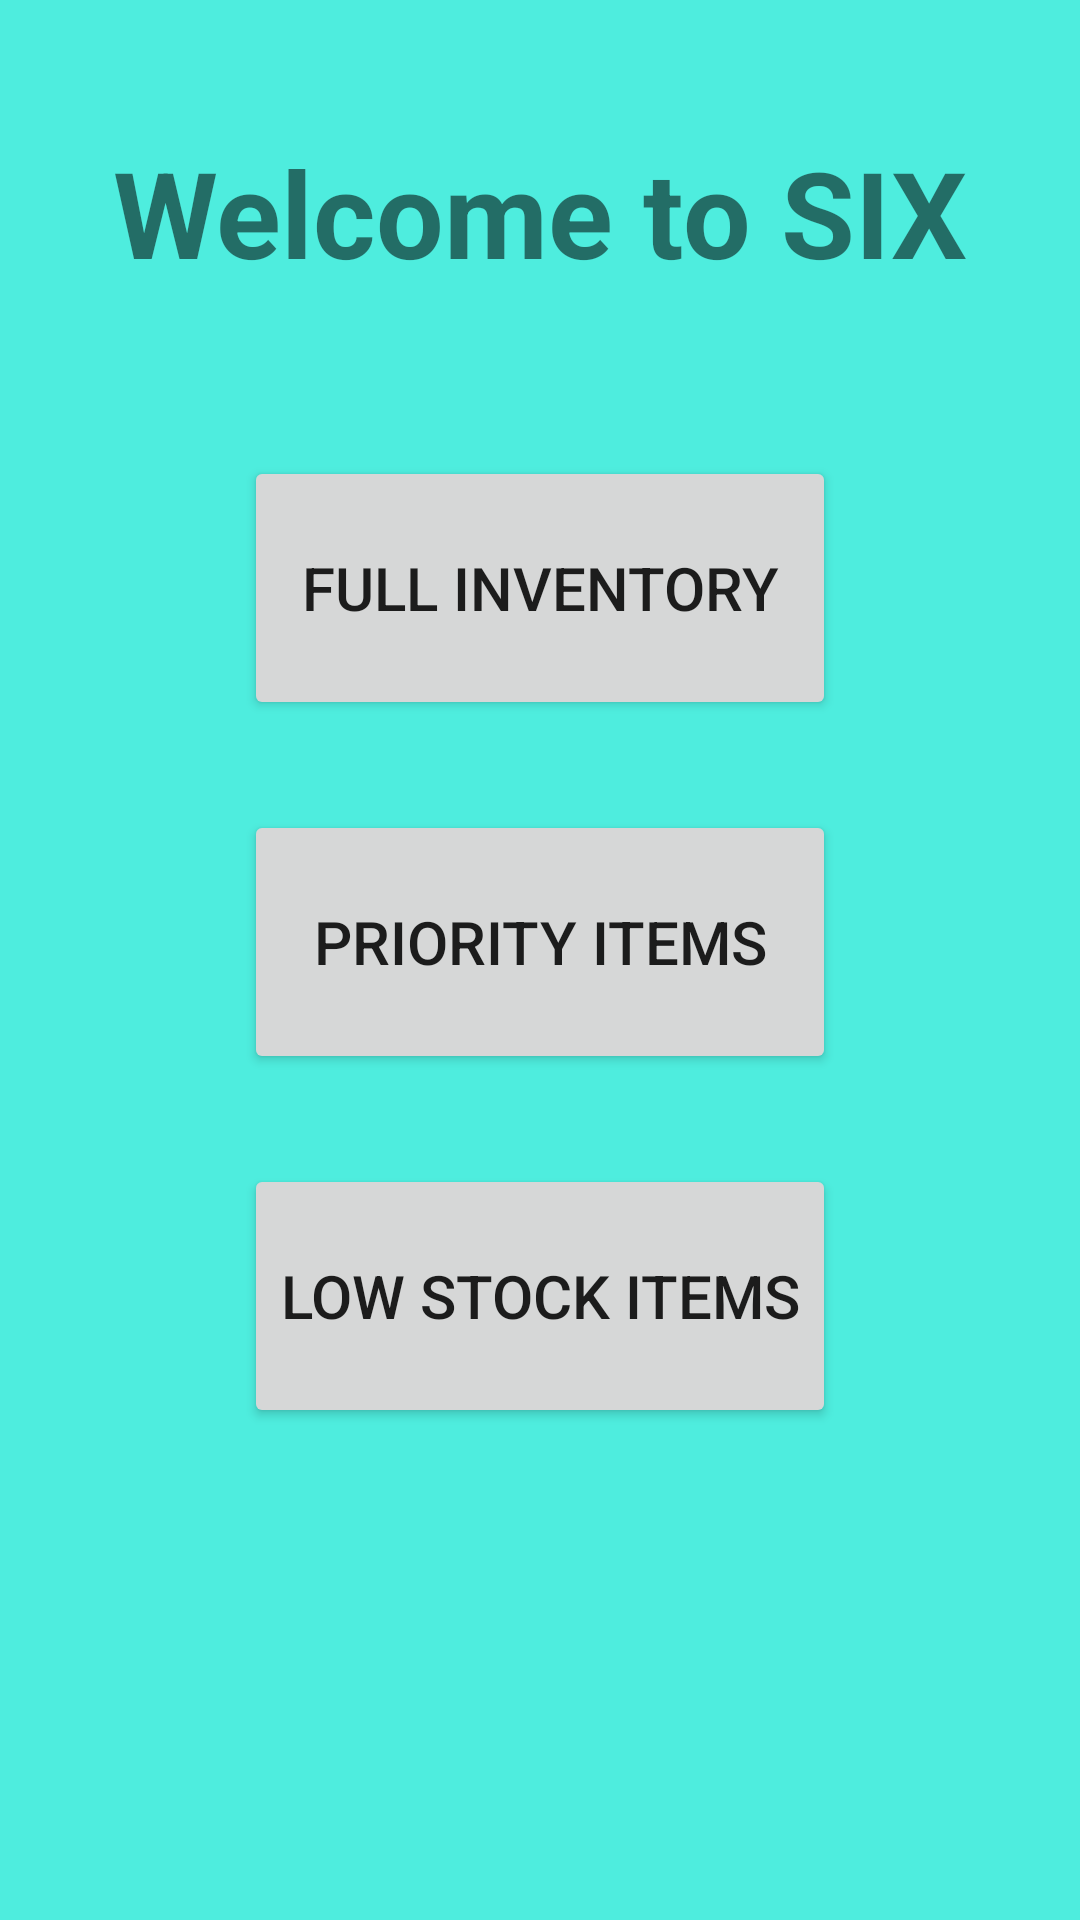

Reconstruct the res/layout file that produces this screen, plus the resources it refers to.
<!-- AndroidManifest.xml: application theme Theme.SystemInventoryDeluXe -->
<!-- res/layout/activity_main.xml -->
<?xml version="1.0" encoding="utf-8"?>
<androidx.constraintlayout.widget.ConstraintLayout xmlns:android="http://schemas.android.com/apk/res/android"
    xmlns:app="http://schemas.android.com/apk/res-auto"
    xmlns:tools="http://schemas.android.com/tools"
    android:layout_width="match_parent"
    android:layout_height="match_parent"
    android:background="#4EEDDE"
    tools:context=".MainActivity">

    <TextView
        android:id="@+id/textView"
        android:layout_width="wrap_content"
        android:layout_height="wrap_content"
        android:layout_marginTop="44dp"
        android:text="@string/main_menu_title"
        android:textSize="40sp"
        android:textStyle="bold"
        app:layout_constraintLeft_toLeftOf="parent"
        app:layout_constraintRight_toRightOf="parent"
        app:layout_constraintTop_toTopOf="parent" />

    <Button
        android:id="@+id/button_full_inventory"
        android:layout_width="0dp"
        android:layout_height="88dp"
        android:text="@string/full_inventory"
        android:textSize="20dp"
        app:layout_constraintBottom_toBottomOf="parent"
        app:layout_constraintEnd_toEndOf="@+id/button_priority_inventory"
        app:layout_constraintStart_toStartOf="@+id/button_priority_inventory"
        app:layout_constraintTop_toBottomOf="@+id/textView"
        app:layout_constraintVertical_bias="0.120000005" />

    <Button
        android:id="@+id/button_priority_inventory"
        android:layout_width="0dp"
        android:layout_height="88dp"
        android:layout_marginTop="30dp"
        android:text="@string/priority_inventory"
        android:textSize="20dp"
        app:layout_constraintEnd_toEndOf="@+id/button_low_inventory"
        app:layout_constraintStart_toStartOf="@+id/button_low_inventory"
        app:layout_constraintTop_toBottomOf="@+id/button_full_inventory" />

    <Button
        android:id="@+id/button_low_inventory"
        android:layout_width="wrap_content"
        android:layout_height="88dp"
        android:layout_marginTop="30dp"
        android:text="@string/low_inventory"
        android:textSize="20dp"
        app:layout_constraintEnd_toEndOf="parent"
        app:layout_constraintStart_toStartOf="parent"
        app:layout_constraintTop_toBottomOf="@+id/button_priority_inventory" />

</androidx.constraintlayout.widget.ConstraintLayout>
<!-- resources referenced by this layout -->
<resources>
  <string name="full_inventory">Full Inventory</string>
  <string name="low_inventory">Low Stock Items</string>
  <string name="main_menu_title">Welcome to SIX</string>
  <string name="priority_inventory">Priority Items</string>
  <style name="Theme.SystemInventoryDeluXe" parent="Theme.MaterialComponents.DayNight.DarkActionBar">
          
          <item name="colorPrimary">@color/purple_500</item>
          <item name="colorPrimaryVariant">@color/purple_700</item>
          <item name="colorOnPrimary">@color/white</item>
          
          <item name="colorSecondary">@color/teal_200</item>
          <item name="colorSecondaryVariant">@color/teal_700</item>
          <item name="colorOnSecondary">@color/black</item>
          
          <item name="android:statusBarColor" tools:targetApi="l">?attr/colorPrimaryVariant</item>
          
      </style>
  <!-- not gathered from this repository: default colours our renderer supplied (Android Studio template values) -->
  <color name="purple_500">#FF6200EE</color>
  <color name="purple_700">#FF3700B3</color>
  <color name="teal_200">#FF03DAC5</color>
  <color name="teal_700">#FF018786</color>
  <color name="black">#FF000000</color>
  <color name="white">#FFFFFFFF</color>
</resources>
